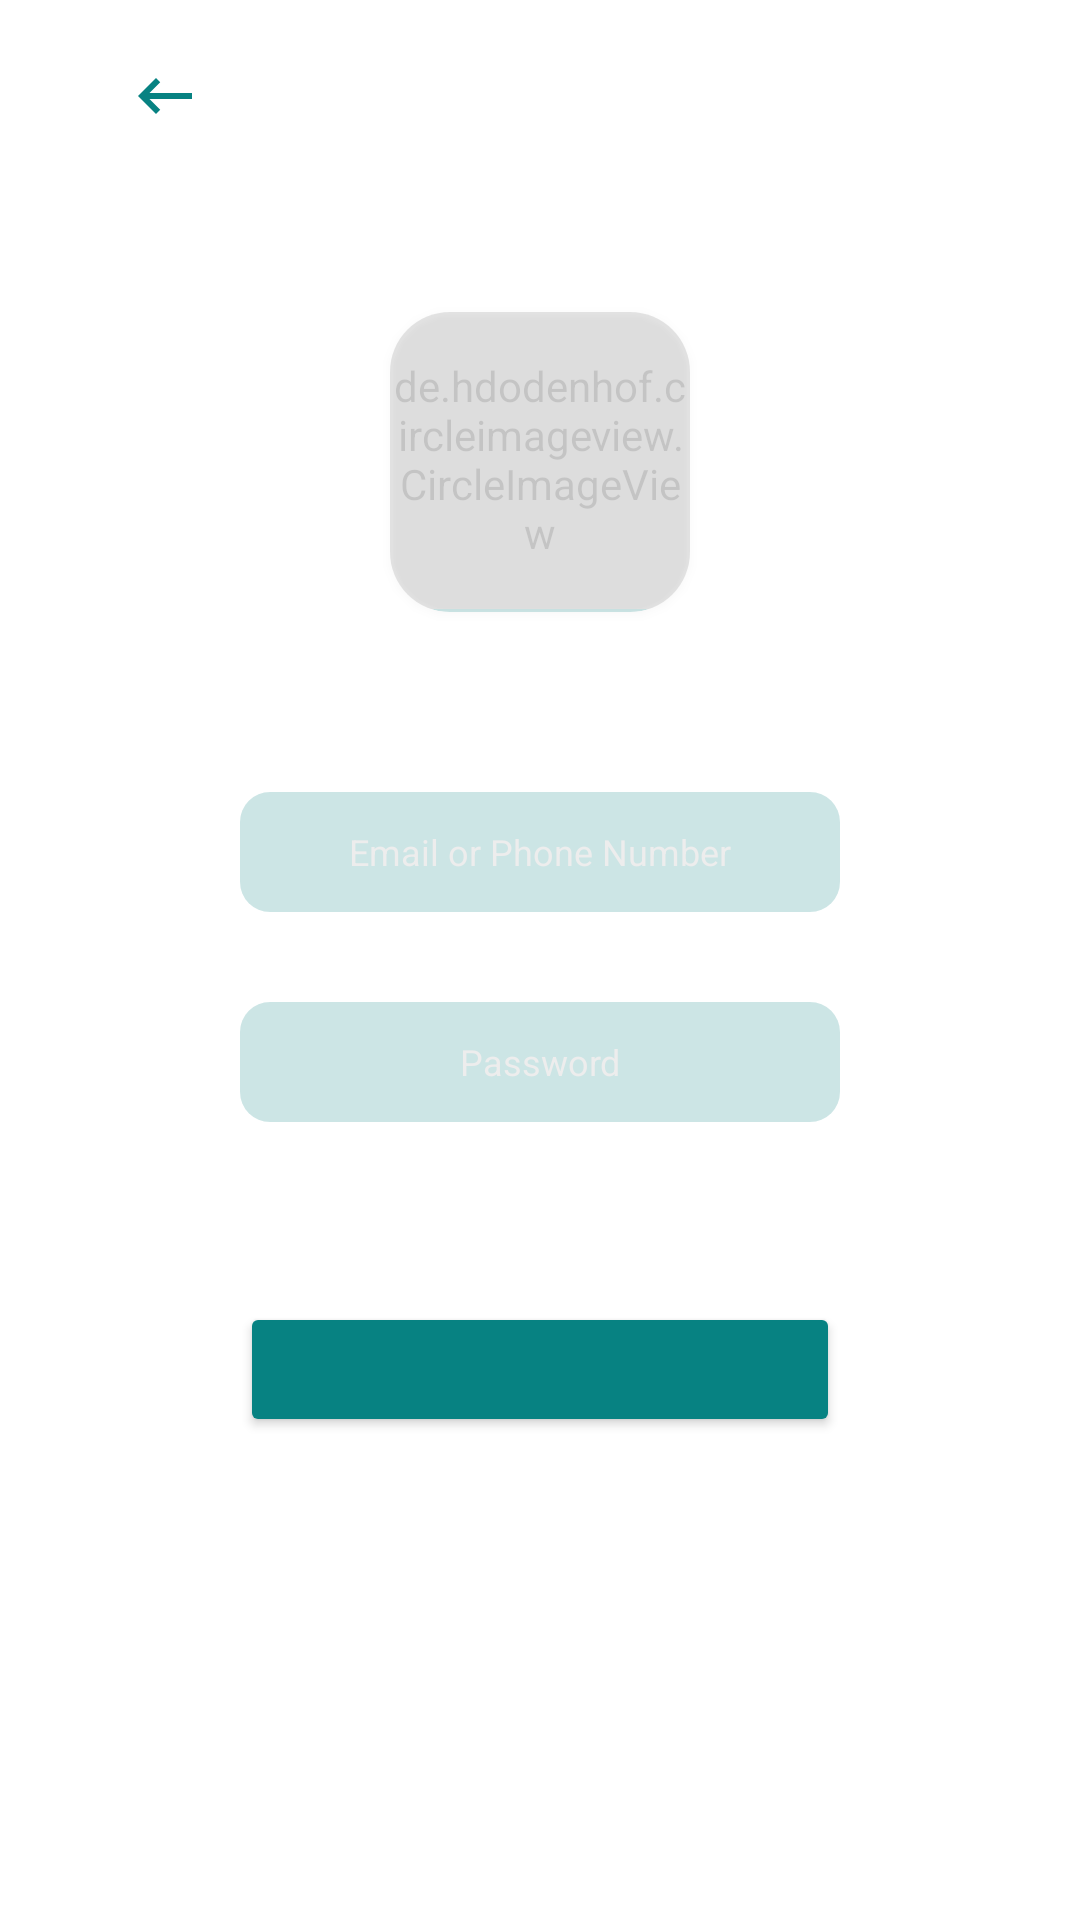

Produce the Android XML layout that renders to this screen, including the resource entries it uses.
<!-- AndroidManifest.xml: application theme Theme.Metaechannelling -->
<!-- res/layout/activity_login.xml -->
<?xml version="1.0" encoding="utf-8"?>
<LinearLayout xmlns:android="http://schemas.android.com/apk/res/android"
    xmlns:app="http://schemas.android.com/apk/res-auto"
    xmlns:tools="http://schemas.android.com/tools"
    android:layout_width="match_parent"
    android:layout_height="match_parent"
    android:background="#FFFFFF"
    android:orientation="vertical"
    tools:context=".Login">

    <ImageView
        android:layout_width="50dp"
        android:layout_marginLeft="30dp"
        android:layout_marginTop="20dp"
        android:layout_height="wrap_content"
        android:src="@drawable/ic_baseline_keyboard_backspace_24"/>

    <androidx.cardview.widget.CardView
        android:layout_width="100dp"
        android:layout_height="100dp"
        android:layout_marginTop="60dp"
        android:layout_gravity="center"
        android:alpha="0.2"
        android:elevation="10dp"
        app:cardBackgroundColor="@color/mainC"
        app:cardCornerRadius="20dp">

        <LinearLayout
            android:layout_width="match_parent"
            android:layout_height="wrap_content"
            android:gravity="center"
            android:orientation="vertical">

            <de.hdodenhof.circleimageview.CircleImageView
                android:layout_width="100dp"
                android:layout_height="100dp"
                android:layout_marginTop="8dp" />

            <TextView
                android:layout_width="wrap_content"
                android:layout_height="wrap_content"
                android:layout_marginTop="10dp"
                android:text="Soul"
                android:textSize="20sp" />


        </LinearLayout>

    </androidx.cardview.widget.CardView>

    <EditText
        android:layout_width="200dp"
        android:layout_height="40dp"
        android:layout_gravity="center"
        android:layout_marginTop="60dp"
        android:alpha="0.2"
        android:background="@drawable/edittext"
        android:hint="Email or Phone Number"
        android:textAlignment="center"
        android:textColorHint="#A8A8A8"
        android:textSize="12dp" />

    <EditText
        android:layout_width="200dp"
        android:layout_gravity="center"
        android:alpha="0.2"
        android:hint="Password"
        android:textSize="12dp"
        android:textColorHint="#A8A8A8"
        android:textAlignment="center"
        android:background="@drawable/edittext"
        android:layout_height="40dp"
        android:layout_marginTop="30dp"/>

    <Button
        android:layout_width="200dp"
        android:layout_gravity="center"
        android:layout_height="45dp"
        android:backgroundTint="@color/mainC"
        android:layout_marginTop="60dp"/>

</LinearLayout>
<!-- resources referenced by this layout -->
<resources>
  <color name="mainC">#078282</color>
      078282
  <!-- drawable edittext (drawable) -->
  <?xml version="1.0" encoding="utf-8"?>
  <shape xmlns:android="http://schemas.android.com/apk/res/android"
      android:shape="rectangle"
      android:padding="10dp">
  
      <solid android:color="#078282" />
      <corners
          android:bottomRightRadius="10dp"
          android:bottomLeftRadius="10dp"
          android:topLeftRadius="10dp"
          android:topRightRadius="10dp" />
  </shape>
  <!-- drawable ic_baseline_keyboard_backspace_24 (drawable) -->
  <vector android:height="24dp" android:tint="#078282"
      android:viewportHeight="24" android:viewportWidth="24"
      android:width="24dp" xmlns:android="http://schemas.android.com/apk/res/android">
      <path android:fillColor="@android:color/white" android:pathData="M21,11H6.83l3.58,-3.59L9,6l-6,6 6,6 1.41,-1.41L6.83,13H21z"/>
  </vector>
  <style name="Theme.Metaechannelling" parent="Theme.MaterialComponents.DayNight.DarkActionBar">
          
          <item name="colorPrimary">@color/purple_500</item>
          <item name="colorPrimaryVariant">@color/purple_700</item>
          <item name="colorOnPrimary">@color/white</item>
          
          <item name="colorSecondary">@color/teal_200</item>
          <item name="colorSecondaryVariant">@color/teal_700</item>
          <item name="colorOnSecondary">@color/black</item>
          
          <item name="android:statusBarColor" tools:targetApi="l">?attr/colorPrimaryVariant</item>
          
      </style>
  <color name="purple_500">#FF6200EE</color>
  <color name="purple_700">#FF3700B3</color>
  <color name="white">#FFFFFFFF</color>
  <color name="teal_200">#FF03DAC5</color>
  <color name="teal_700">#FF018786</color>
  <color name="black">#FF000000</color>
</resources>
